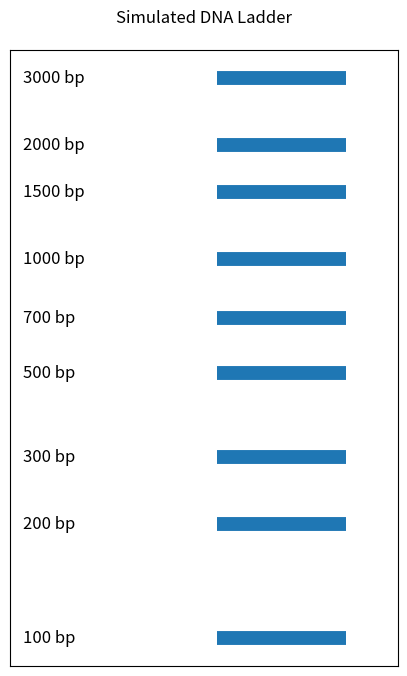

This chart was generated by the following Python code:
import random
import matplotlib.pyplot as plt
import numpy as np

dna_sequence = (
    "ATGCGTACGATCGTACGTTAGCGTAGCTAGCTGATCGTACGTAGCTAGCATCGTAGCTAGCTGATCGTAGCATCGTACGATC"
    "GTACGATCGTAGCTAGCATCGATGCTAGCTAGCGTACGTAGCTAGCATCGTACGATCGTAGCTAGCTAGCGTAGCTAGCATC"
    "GTAGCTGATCGTACGTAGCTAGCTAGCGTACGATCGTAGCTAGCATCGTACGATCGTAGCTAGCTAGCGTACGTAGCTAGCT"
    "AGCATCGTAGCTGATCGTACGTAGCTAGCATCGTACGATCGTAGCTAGCTAGCGTAGCTAGCATCGTAGCTGATCGTACGTA"
    "GCTAGCTAGCGTACGATCGTAGCTAGCATCGTACGATCGTAGCTAGCTAGCGTACGTAGCTAGCTAGCATCGTAGCTGATCG"
    "TACGTAGCTAGCATCGTACGATCGTAGCTAGCTAGCGTAGCTAGCATCGTAGCTGATCGTACGTAGCTAGCTAGCGTACGAT"
    "CGTAGCTAGCATCGTACGATCGTAGCTAGCTAGCGTACGTAGCTAGCTAGCATCGTAGCTGATCGTACGTAGCTAGCATCGT"
    "ACGATCGTAGCTAGCTAGCGTAGCTAGCATCGTAGCTGATCGTACGTAGCTAGCTAGCGTACGATCGTAGCTAGCATCGTAC"
    "GATCGTAGCTAGCTAGCGTACGTAGCTAGCTAGCATCGTAGCTGATCGTACGTAGCTAGCATCGTACGATCGTAGCTAGCTA"
    "GCGTAGCTAGCATCGTAGCTGATCGTACGTAGCTAGCTAGCGTACGATCGTAGCTAGCATCGTACGATCGTAGCTAGCTAGC"
    "GTACGTAGCTAGCTAGCATCGTAGCTGATCGTACGTAGCTAGCATCGTACGATCGTAGCTAGCTAGCGTAGCTAGCATCGTA"
    "GCTGATCGTACGTAGCTAGCTAGCGTACGATCGTAGCTAGCATCGTACGATCGTAGCTAGCTAGCGTACGTAGCTAGCTAGC"
    "ATCGTAGCTGATCGTACGTAGCTAGCATCGTACGATCGTAGCTAGCTAGCGTAGCTAGCATCGTAGCTGATCGTACGTAGCT"
    "AGCTAGCGTACGATCGTAGCTAGCATCGTACGATCGTAGCTAGCTAGCGTACGTAGCTAGCTAGCATCGTAGCTGATCGTAC"
    "GTAGCTAGCATCGTACGATCGTAGCTAGCTAGCGTAGCTAGCATCGTAGCTGATCGTACGTAGCTAGCTAGCGTACGATCGT"
    "AGCTAGCATCGTACGATCGTAGCTAGCTAGCGTACGTAGCTAGCTAGCATCGTAGCTGATCGTACGTAGCTAGCATCGTACG"
    "ATCGTAGCTAGCTAGCGTAGCTAGCATCGTAGCTGATCGTACGTAGCTAGCTAGCGTACGATCGTAGCTAGCATCGTACGAT"
    "CGTAGCTAGCTAGCGTACGTAGCTAGCTAGCATCGTAGCTGATCGTACGTAGCTAGCATCGTACGATCGTAGCTAGCTAGCG"
    "TAGCTAGCATCGTAGCTGATCGTACGTAGCTAGCTAGCGTACGATCGTAGCTAGCATCGTACGATCGTAGCTAGCTAGCGTA"
    "CGTAGCTAGCTAGCATCGTAGCTGATCGTACGTAGCTAGCATCGTACGATCGTAGCTAGCTAGCGTAGCTAGCATCGTAGCT"
)

samples = []

for _ in range(10):
    sample_length = random.randint(100, len(dna_sequence))

    start = random.randint(0, len(dna_sequence) - sample_length)

    sample = dna_sequence[start:start + sample_length]
    samples.append(sample)

for i, s in enumerate(samples):
    print(f"Samples: {i+1} ----------> {len(s)} characters")

import matplotlib.pyplot as plt
import math

ladder_bp = [3000, 2000, 1500, 1000, 700, 500, 300, 200, 100]

def bp_to_y(bp, max_bp, min_bp):
    lo = math.log10(min_bp)
    hi = math.log10(max_bp)
    t = (hi - math.log10(bp)) / (hi - lo + 1e-12)
    return t

def show_gel_plot(bands):
    max_bp = max(bands)
    min_bp = min(bands)
    y_positions = [bp_to_y(bp, max_bp, min_bp) for bp in bands]

    plt.figure("Gel Simulation", figsize=(5, 8))

    plt.xlim(-0.5, 1.0)
    plt.ylim(1.05, -0.05)

    for y in y_positions:
        plt.hlines(y, xmin=0.3, xmax=0.8, linewidth=10)

    for bp, y in zip(bands, y_positions):
        plt.text(-0.45, y, f"{bp} bp", va="center", fontsize=12)

    plt.xticks([])
    plt.yticks([])
    plt.title("Simulated DNA Ladder", pad=20)

    plt.show()

show_gel_plot(ladder_bp)